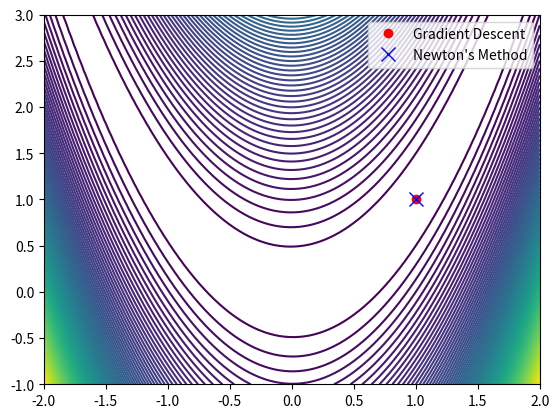

Reproduce this figure in Python.
import numpy as np
import matplotlib.pyplot as plt


def rosenbrock(x):
    """Compute the Rosenbrock function."""
    return 100 * (x[1] - x[0] ** 2) ** 2 + (1 - x[0]) ** 2


def rosenbrock_grad(x):
    """Compute the gradient of the Rosenbrock function."""
    grad1 = -2 * (1 - x[0]) - 400 * (x[1] - x[0] ** 2) * x[0]
    grad2 = 200 * (x[1] - x[0] ** 2)
    return np.array([grad1, grad2])


def rosenbrock_hess(x):
    """Compute the Hessian of the Rosenbrock function."""
    h11 = 1200 * x[0] ** 2 - 400 * x[1] + 2
    h12 = -400 * x[0]
    h22 = 200
    return np.array([[h11, h12], [h12, h22]])


def GD(
    f,
    gradf,
    x,
    a0=1.0,
    c=1e-2,
    rho=0.1,
    tol=1e-6,
    max_iter=5000,
    max_iter_ls=10,
):
    """
    Gradient Descent with Armijo backtracking line search.

    Parameters:
      f: function to minimize.
      gradf: gradient of f.
      x: initial point.
      alpha0: initial step size.
      c: Armijo condition parameter.
      rho: contraction factor for step size.
      grad_stop: threshold for gradient norm.
      max_steps_outer: maximum iterations.
      max_steps_backtracking: maximum backtracking steps.

    Returns:
      x: approximate minimizer.
    """
    n = 0
    fi = f(x)
    Df = gradf(x)

    while n < max_iter:
        Nf = np.linalg.norm(Df)
        if Nf < tol:
            break
        a = a0
        xn = x - a * Df
        fn = f(xn)
        n_ls = 0

        # Backtracking until Armijo condition is met
        while fn > fi - c * a * Nf**2 and n_ls < max_iter_ls:
            a *= rho
            xn = x - a * Df
            fn = f(xn)
            n_ls += 1

        x = xn
        fi = fn
        Df = gradf(x)
        n += 1

    if n == max_iter:
        print("Algorithm stopped after reaching the maximum number of iterations.")
    else:
        print(f"Algorithm converged after {n} iterations.")
    return x


def Newton(
    f,
    gradf,
    hessf,
    x,
    c=1e-2,
    rho=0.1,
    tol=1e-6,
    max_iter=5000,
    max_iter_ls=20,
    epsilon_grad=1e-6,
):
    """
    Newton's method with Armijo backtracking line search.

    Parameters:
      f: function to minimize.
      gradf: gradient of f.
      hessf: Hessian of f.
      x: initial point.
      c: Armijo condition parameter.
      rho: contraction factor for step size.
      grad_stop: threshold for gradient norm.
      max_steps_outer: maximum iterations.
      max_steps_backtracking: maximum backtracking steps.
      epsilon_grad: tolerance for ensuring proper descent direction.

    Returns:
      x: approximate minimizer.
    """
    n = 0
    fi = f(x)
    Df = gradf(x)
    N_Df = np.linalg.norm(Df)

    while n < max_iter:
        if N_Df < tol:
            break

        try:  # Compute the Newton direction
            pk = -np.linalg.solve(hessf(x), Df)  # Newton direction
            qk = np.inner(pk, Df)  # Newton decrement
            if (
                qk >= -epsilon_grad * np.linalg.norm(pk) * N_Df
            ):  # Ensure descent direction
                pk = -Df
                qk = N_Df**2
        except np.linalg.LinAlgError:
            # If Hessian is singular, fallback to gradient descent
            pk = -Df
            qk = N_Df**2

        if qk <= 0:  # Ensure descent direction
            print("Switching to gradient descent due to non-positive initial descent.")
            pk = -Df
            qk = N_Df**2

        a = 1.0
        xn = x + a * pk
        fn = f(xn)
        n_ls = 0

        # Backtracking until Armijo condition is met
        while fn > fi - c * a * qk:
            if n_ls >= max_iter_ls:
                break
            a *= rho
            xn = x + a * pk
            fn = f(xn)
            n_ls += 1

        x = xn
        fi = fn
        Df = gradf(x)
        N_Df = np.linalg.norm(Df)
        n += 1

    if n == max_iter:
        print("Algorithm stopped after reaching the maximum number of iterations.")
    else:
        print(f"Algorithm converged after {n} iterations.")
    return x


# Initial point
x0 = np.array([-1.2, 1.0])

x_gd = GD(rosenbrock, rosenbrock_grad, x0)
x_nw = Newton(rosenbrock, rosenbrock_grad, rosenbrock_hess, x0)

# Plot the Rosenbrock function
x = np.linspace(-2, 2, 100)
y = np.linspace(-1, 3, 100)
X, Y = np.meshgrid(x, y)
Z = 100 * (Y - X**2) ** 2 + (1 - X) ** 2

plt.figure()
plt.contour(X, Y, Z, cmap="viridis", levels=100)
plt.plot(x_gd[0], x_gd[1], "ro", label="Gradient Descent")
plt.plot(x_nw[0], x_nw[1], "bx", label="Newton's Method", markersize=10)
plt.legend()
plt.show()
